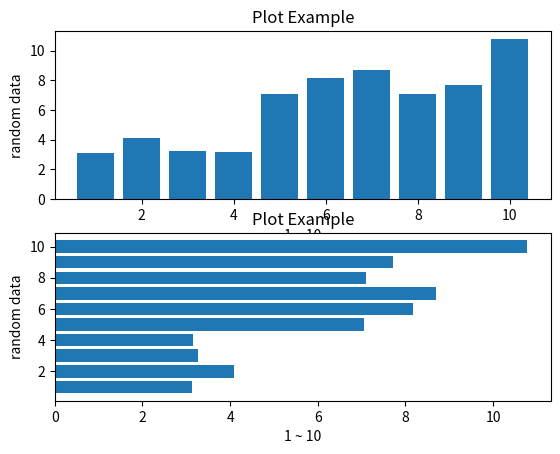

Write the Python code that produced this figure.
# -*- coding: utf-8 -*-

from matplotlib import pyplot as plt
from random import random

x = list(range(1,11))
y = list(map(lambda data : data * random() + 3, x))

plt.subplot(2,1,1)
plt.title('Plot Example')

plt.xlabel('1 ~ 10')
plt.ylabel('random data')

# BAR 형태의 차트 생성 방법
# bar, barh 함수를 사용
# bar(가로방향), barh(세로방향)
# bar(x데이터, y데이터)
# 참고사이트
# https://matplotlib.org/api/pyplot_api.html#matplotlib.pyplot.bar
plt.bar(x, y)

plt.subplot(2,1,2)
plt.title('Plot Example')

plt.xlabel('1 ~ 10')
plt.ylabel('random data')

# BAR 형태의 차트 생성 방법
# bar, barh 함수를 사용
# bar(가로방향), barh(세로방향)
# bar(x데이터, y데이터)
# 참고사이트
# https://matplotlib.org/api/pyplot_api.html#matplotlib.pyplot.bar
plt.barh(x, y)

plt.show()




